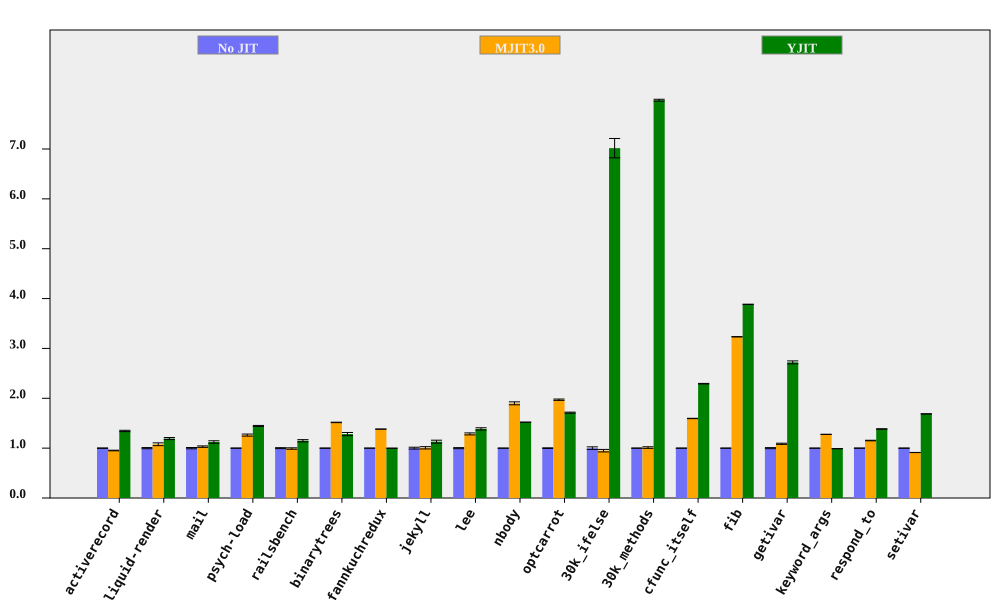

Source data for this figure (header and first rows):
bench, No JIT (ms), No JIT RSD, MJIT3.0 (ms), MJIT3.0 RSD, YJIT (ms), YJIT RSD, MJIT3.0 spd, MJIT3.0 spd RSD, YJIT spd, YJIT spd RSD, % in YJIT
activerecord, 147.8, 0.3532, 155.2, 0.5252, 110, 0.953, 0.9525, 0.6329, 1.344, 1.016, 80.67
liquid-render, 178, 1.144, 165.1, 2.349, 149.3, 1.278, 1.078, 2.613, 1.193, 1.716, 67.41
mail, 154.9, 1.271, 150.4, 0.5827, 138, 1.813, 1.03, 1.398, 1.123, 2.214, 98.27
psych-load, 2394, 0.2406, 1897, 1.62, 1656, 0.6569, 1.262, 1.638, 1.445, 0.6996, 82.02
railsbench, 3015, 0.9581, 3039, 1.078, 2625, 1.645, 0.9922, 1.442, 1.149, 1.904, 78.79
binarytrees, 384.6, 0.1387, 253.7, 0.2864, 300, 2.495, 1.516, 0.3182, 1.282, 2.499, 84.27
fannkuchredux, 5453, 0.06855, 3947, 0.06313, 5461, 0.03517, 1.382, 0.09319, 0.9985, 0.07705, 0.0174
jekyll, 8377, 1.84, 8319, 1.375, 7414, 1.874, 1.007, 2.297, 1.13, 2.626, 76.59
lee, 1126, 1.059, 875.9, 1.153, 812.7, 1.274, 1.286, 1.565, 1.386, 1.657, 99.92
nbody, 109.8, 0.04287, 57.83, 1.561, 72.23, 0.04217, 1.899, 1.561, 1.52, 0.06013, 100
optcarrot, 5312, 0.6145, 2695, 0.2938, 3104, 0.14, 1.971, 0.6811, 1.712, 0.6302, 96.4
30k_ifelse, 2245, 2.59, 2365, 0.5117, 319.9, 0.9814, 0.9493, 2.64, 7.017, 2.77, 99.99
30k_methods, 6015, 0.2192, 5945, 1.575, 753.8, 0.08402, 1.012, 1.59, 7.979, 0.2348, 100
cfunc_itself, 91.46, 0.1207, 57.34, 0.189, 39.9, 0.2374, 1.595, 0.2243, 2.292, 0.2663, 100
fib, 202.2, 0.06834, 62.51, 0.05476, 52.05, 0.05718, 3.234, 0.08757, 3.884, 0.08911, 100
getivar, 98.6, 1.073, 90.69, 0.1346, 36.24, 0.07427, 1.087, 1.082, 2.721, 1.076, 86.92
keyword_args, 242.9, 0.06779, 190.3, 0.03893, 245.6, 0.0625, 1.277, 0.07817, 0.9892, 0.09221, 53
respond_to, 240.3, 0.2855, 208.5, 0.3929, 173.6, 0.1584, 1.152, 0.4857, 1.384, 0.3265, 100
setivar, 66.59, 0.1456, 72.98, 0.08492, 39.48, 0.06555, 0.9124, 0.1685, 1.687, 0.1596, 88.24
